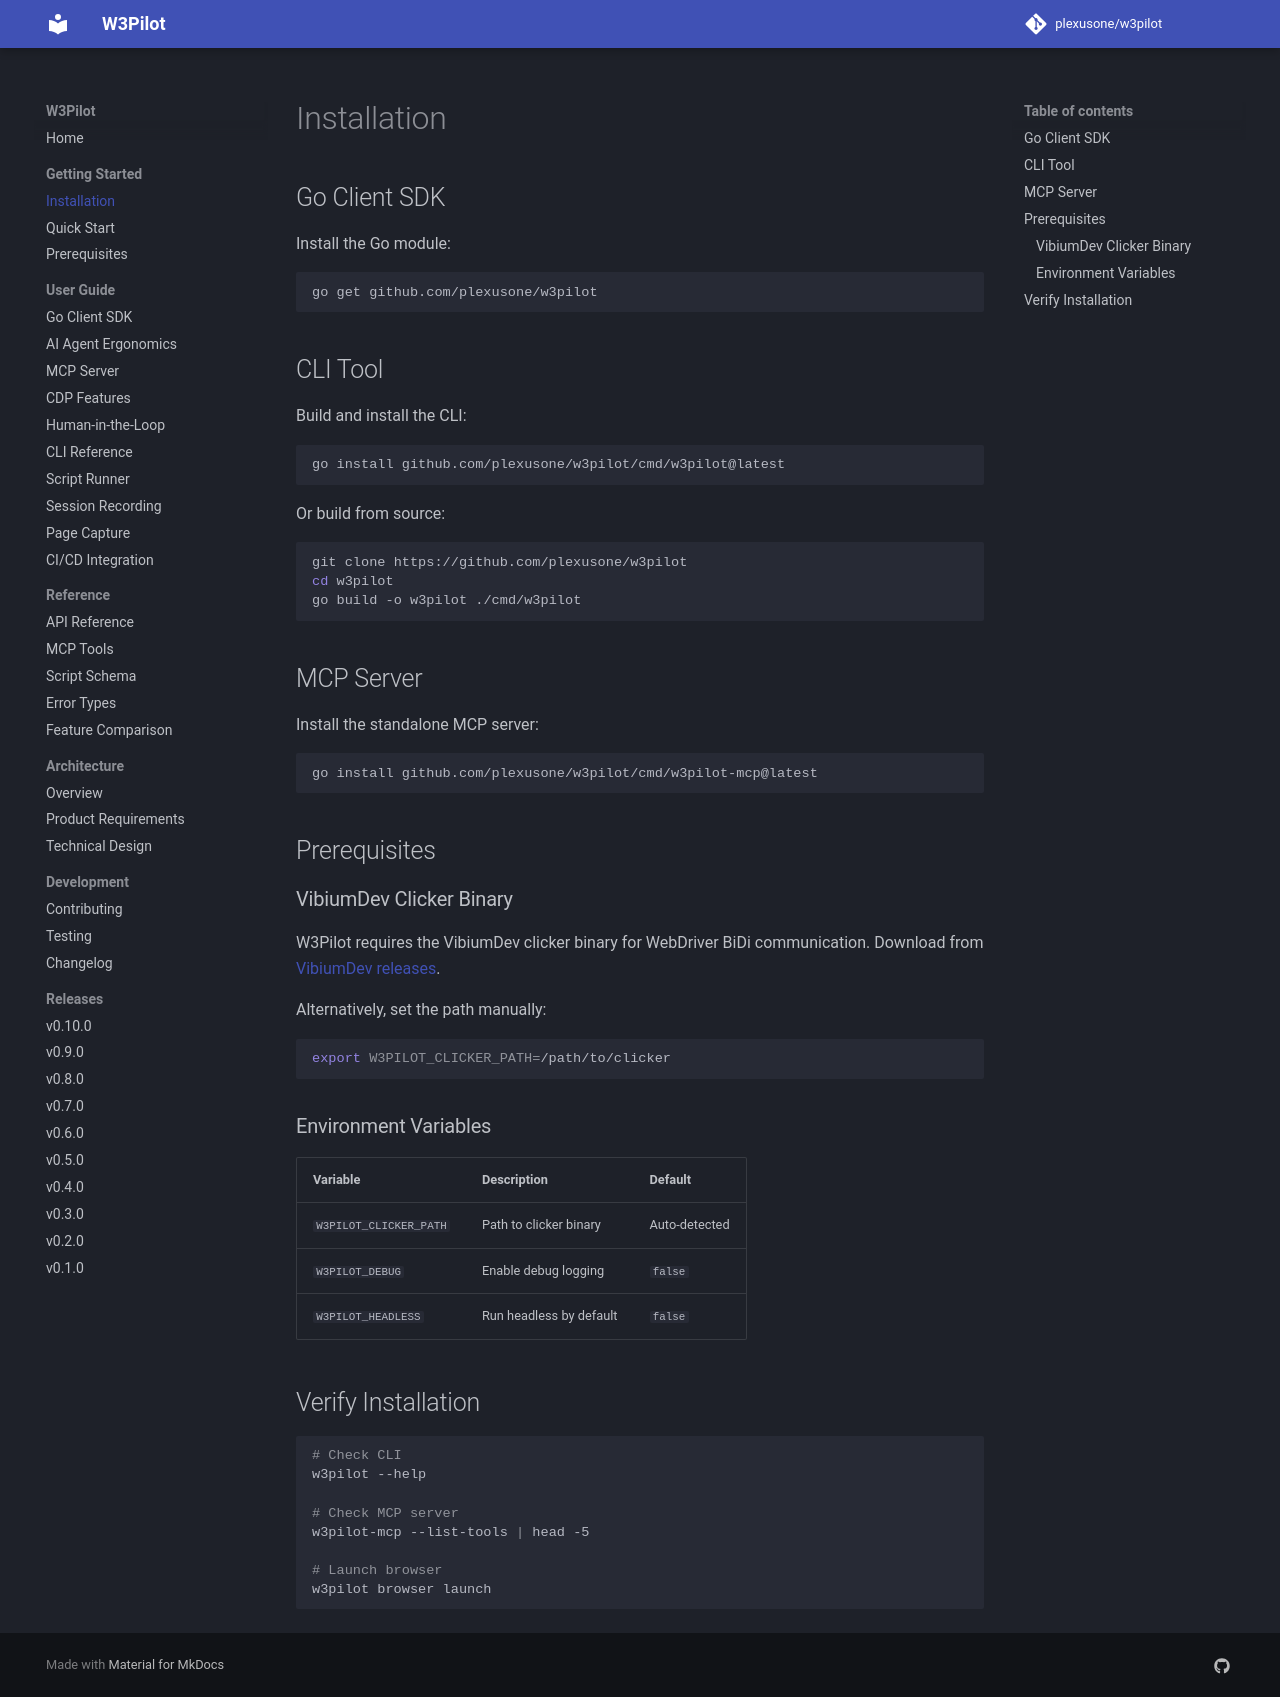

repository: plexusone/w3pilot · page: getting-started/installation/index.html · generator: mkdocs

# Installation

## Go Client SDK

Install the Go module:

```bash
go get github.com/plexusone/w3pilot
```

## CLI Tool

Build and install the CLI:

```bash
go install github.com/plexusone/w3pilot/cmd/w3pilot@latest
```

Or build from source:

```bash
git clone https://github.com/plexusone/w3pilot
cd w3pilot
go build -o w3pilot ./cmd/w3pilot
```

## MCP Server

Install the standalone MCP server:

```bash
go install github.com/plexusone/w3pilot/cmd/w3pilot-mcp@latest
```

## Prerequisites

### VibiumDev Clicker Binary

W3Pilot requires the VibiumDev clicker binary for WebDriver BiDi communication. Download from [VibiumDev releases](https://github.com/VibiumDev/vibium/releases).

Alternatively, set the path manually:

```bash
export W3PILOT_CLICKER_PATH=/path/to/clicker
```

### Environment Variables

| Variable | Description | Default |
|----------|-------------|---------|
| `W3PILOT_CLICKER_PATH` | Path to clicker binary | Auto-detected |
| `W3PILOT_DEBUG` | Enable debug logging | `false` |
| `W3PILOT_HEADLESS` | Run headless by default | `false` |

## Verify Installation

```bash
# Check CLI
w3pilot --help

# Check MCP server
w3pilot-mcp --list-tools | head -5

# Launch browser
w3pilot browser launch
```
